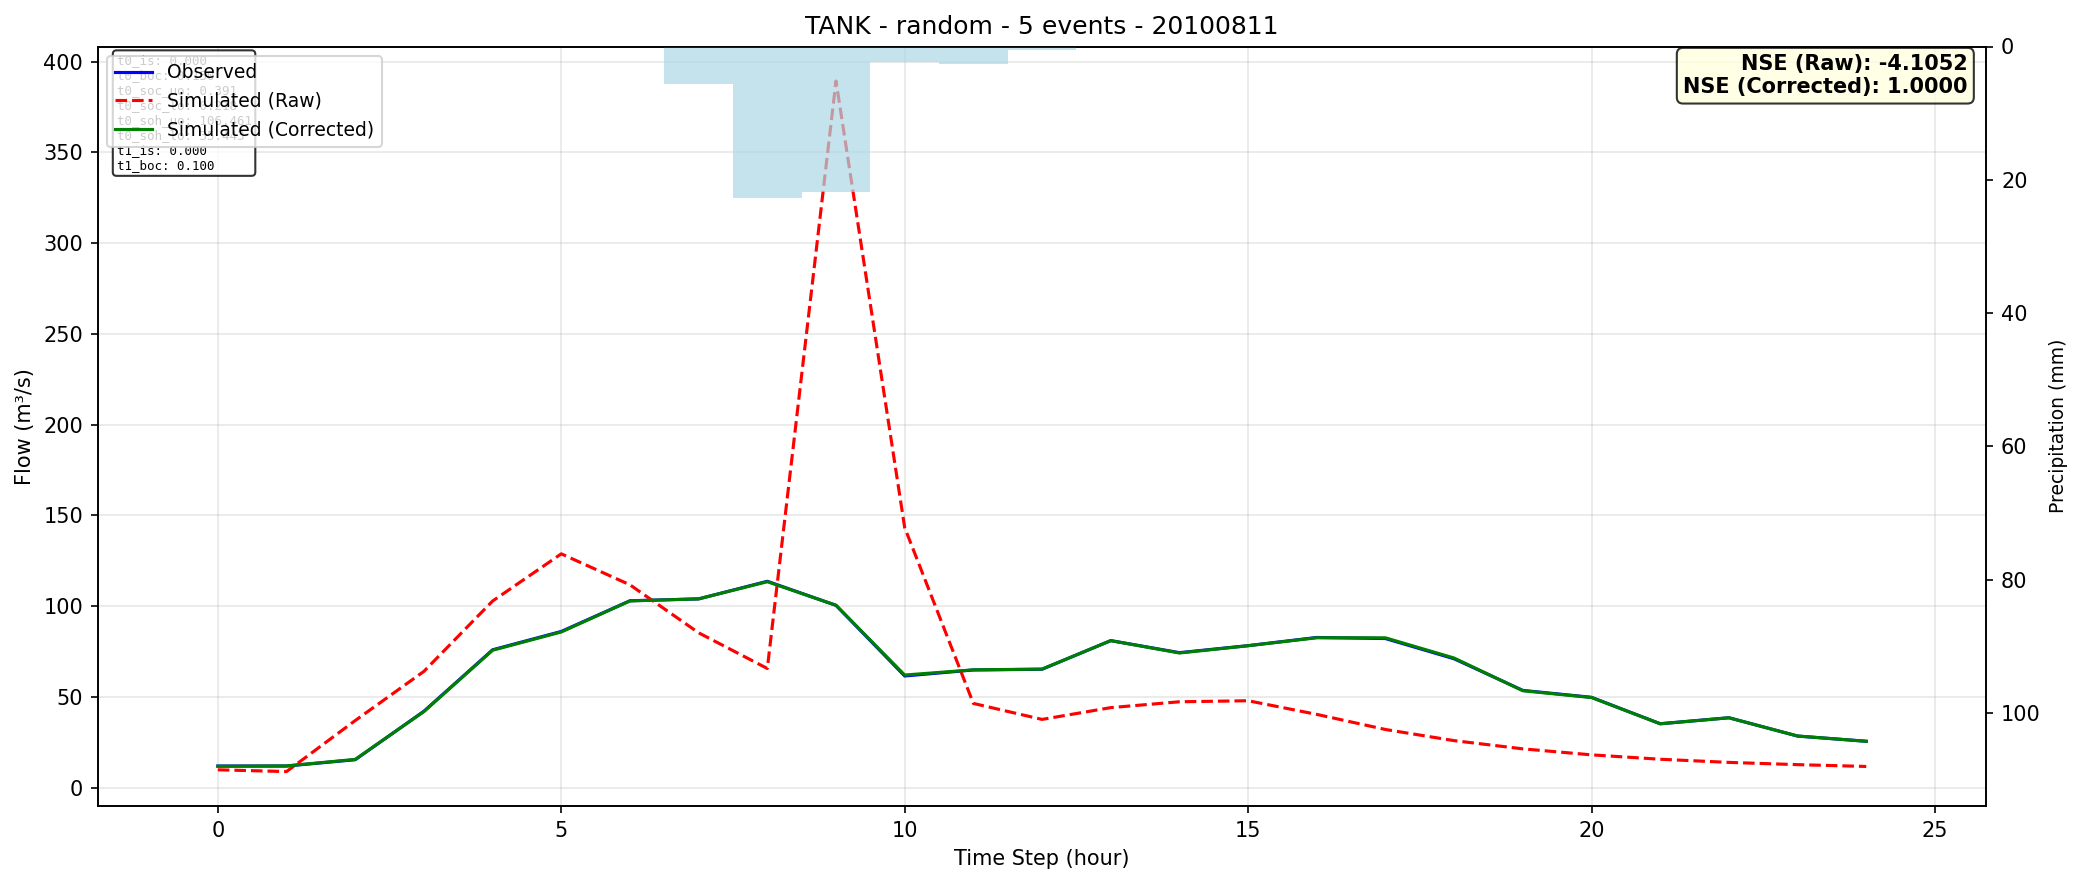

Data behind this chart, as committed beside it:
time, observed, simulated_raw, simulated_corrected
0, 11.95, 9.861, 11.81
1, 11.94, 8.902, 12.01
2, 15.43, 37.01, 15.59
3, 42.13, 64.09, 41.93
4, 75.97, 102.8, 75.73
5, 86.08, 128.8, 85.79
6, 103, 111.8, 102.9
7, 104, 85.33, 104
8, 113.7, 65.68, 113.5
9, 100.4, 389.3, 100.5
10, 61.54, 143.3, 62.08
11, 64.87, 46.44, 64.93
12, 65.26, 37.63, 65.34
13, 81.03, 44.12, 81.02
14, 74.39, 47.34, 74.22
15, 78.26, 47.92, 78.22
16, 82.77, 40.4, 82.61
17, 82.17, 32.07, 82.57
18, 71.02, 25.93, 71.42
19, 53.6, 21.41, 53.42
20, 49.8, 18.1, 49.68
21, 35.24, 15.69, 35.22
22, 38.54, 13.95, 38.53
23, 28.45, 12.71, 28.48
24, 25.58, 11.71, 25.58
